Run: headless pygame with SDL's dummy video driver; simulated clock (each Clock.tick advances the game by its frame time, no real sleeping); random seed 0; keys injected as events and as key.get_pressed() state; mouse plan: one left click at the window centre at the start of phase 2, then a move to the lower-right quarter at the start of phase 3.
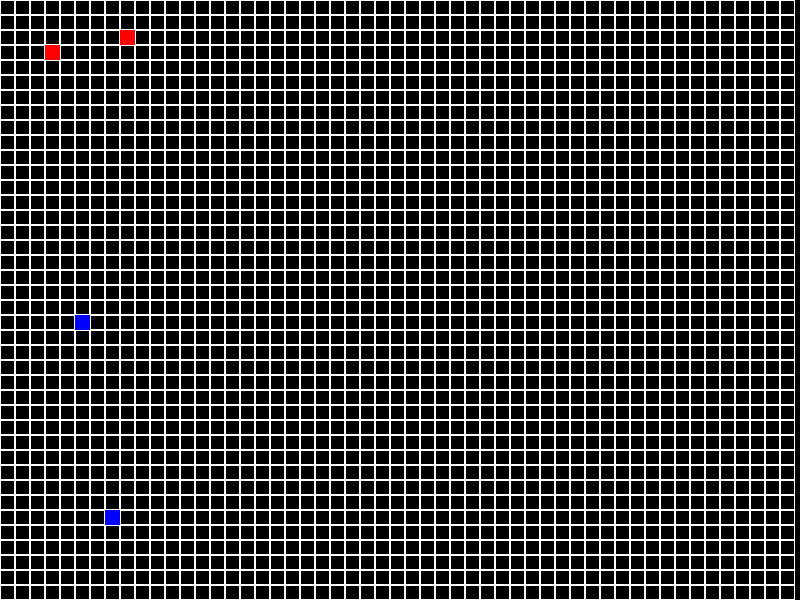
Frame 1 of 4 · flips 1–60 · no input
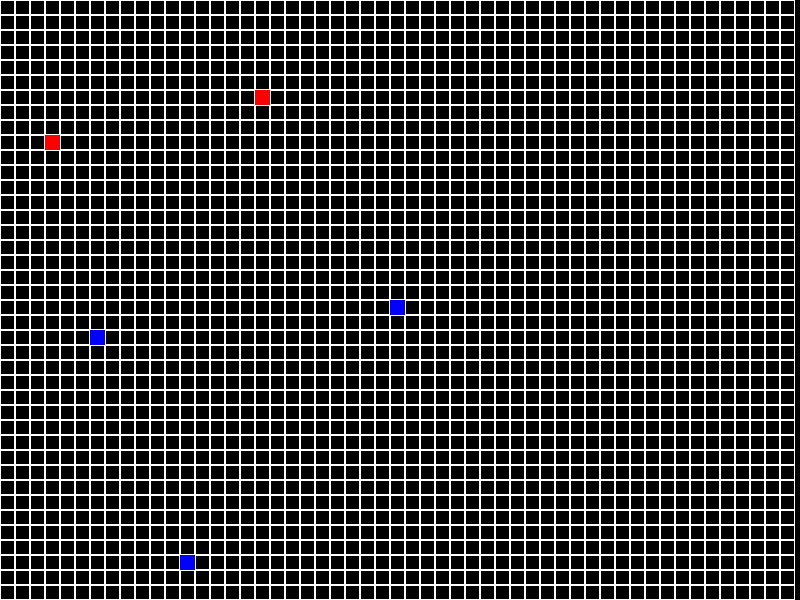
Frame 2 of 4 · flips 61–180 · clicked the window centre · tapped SPACE, RETURN · held RIGHT (→), D
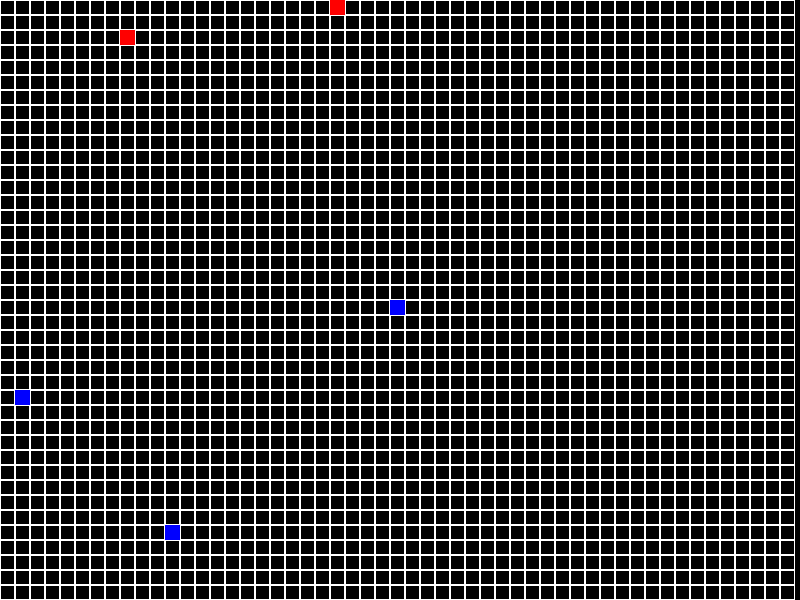
Frame 3 of 4 · flips 181–300 · moved the mouse to the lower-right quarter · held DOWN (↓), S
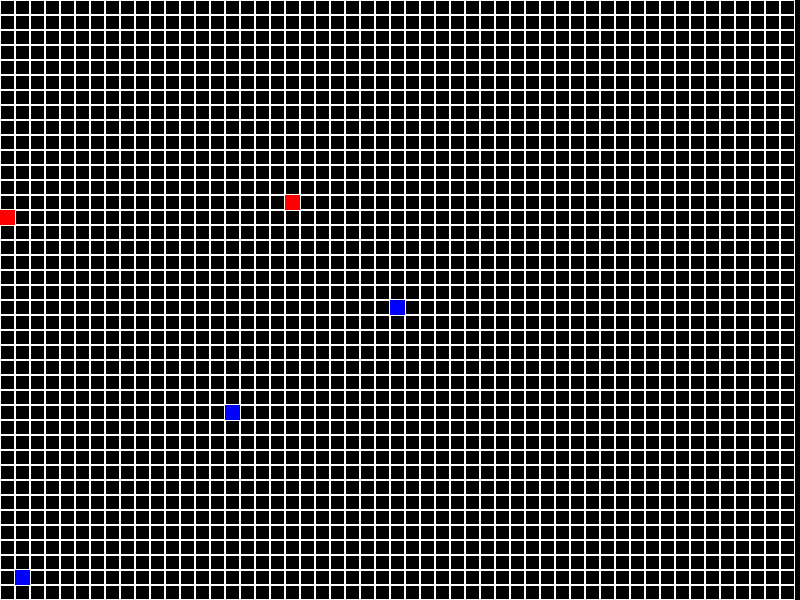
Frame 4 of 4 · flips 301–420 · held LEFT (←), A, UP (↑), W

The pygame program that drew these frames:

import random

import pygame
import sys

pygame.init()

# Настройки окна
screen_width, screen_height = 800, 600
screen = pygame.display.set_mode((screen_width, screen_height))

# Цвета
black = (0, 0, 0)
white = (255, 255, 255)
blue = (0, 0, 255)
red = (255, 0, 0)

# Настройки сетки
grid_size = 15
grid_width = screen_width // grid_size
grid_height = screen_height // grid_size


class Grid:
    def __init__(self, width, height, cell_size):
        self.width = width
        self.height = height
        self.cell_size = cell_size
        self.cells = [[None for _ in range(height)] for _ in range(width)]

    def draw(self, screen):
        for x in range(0, self.width * self.cell_size, self.cell_size):
            for y in range(0, self.height * self.cell_size, self.cell_size):
                rect = pygame.Rect(x, y, self.cell_size, self.cell_size)
                pygame.draw.rect(screen, white, rect, 1)

    def add_ship_from_coords(self, x, y, ship):
        grid_x = x // self.cell_size
        grid_y = y // self.cell_size
        if self.cells[grid_x][grid_y] is None:  # Проверяем, свободна ли ячейка
            self.cells[grid_x][grid_y] = ship
            ship.pos_x = grid_x
            ship.pos_y = grid_y

    def add_ship_from_cell(self, cell_x, cell_y, ship):
        if self.cells[cell_x][cell_y] is None:  # Проверяем, свободна ли ячейка
            self.cells[cell_x][cell_y] = ship
            ship.pos_x = cell_x
            ship.pos_y = cell_y


    def delete_ship(self, cell_x, cell_y):
        self.cells[cell_x][cell_y] = None

    def move_ship2position(self, ship, position):
        cell_x, cell_y = position

        if self.cells[cell_x][cell_y] is None:
            ship_x = ship.pos_x
            ship_y = ship.pos_y
            self.delete_ship(ship_x, ship_y)
            self.add_ship_from_cell(cell_x, cell_y, ship)


    def move_ship(self, ship, direction):
        if direction == "right":
            if grid_width - 1 > ship.pos_x:
                self.move_ship2position(ship, (ship.pos_x + 1, ship.pos_y))

        elif direction == "left":
            if 0 < ship.pos_x:
                self.move_ship2position(ship, (ship.pos_x - 1, ship.pos_y))

        elif direction == "up":
            if 0 < ship.pos_y:
                self.move_ship2position(ship, (ship.pos_x, ship.pos_y - 1))

        elif direction == "down":
            if grid_height - 1 > ship.pos_y:
                self.move_ship2position(ship, (ship.pos_x, ship.pos_y + 1))

    def move_ship_randomly(self, ship):
        direction = random.randint(1, 4)
        if direction == 1:
            self.move_ship(ship, "right")
        elif direction == 2:
            self.move_ship(ship, "left")
        elif direction == 3:
            self.move_ship(ship, "up")
        elif direction == 4:
            self.move_ship(ship, "down")



    def spawn_ships(self, ship, ships_count=5):

        height_lower = 0
        height_upper = self.height - 1

        if ship.ship_type == "our":
            height_lower = self.height / 2
            height_upper = self.height - 1

        if ship.ship_type == "enemy":
            height_lower = 0
            height_upper = self.height / 2 - 1


        coords = set()

        while len(coords) < ships_count:
            cell_x = random.randint(0, self.width - 1)
            cell_y = random.randint(height_lower, height_upper)

            if (cell_x, cell_y) not in coords:
                coords.add((cell_x, cell_y))
            self.add_ship_from_cell(cell_x, cell_y, ship)





class Ship:
    def __init__(self, color):
        self.color = color
        self.pos_x = None
        self.pos_y = None
    def draw(self, x, y, screen, cell_size):
        pygame.draw.rect(screen, self.color, (x, y, cell_size, cell_size))



class OurShip(Ship):
    def __init__(self, color=(0, 0, 255)):
        super().__init__(color)
        self.ship_type = "our"


class EnemyShip(Ship):
    def __init__(self, color=(255, 0, 0)):
        super().__init__(color)
        self.ship_type = "enemy"


# Создание сетки и корабля
grid = Grid(grid_width, grid_height, grid_size)


ship = Ship(blue)


enemy_ship1 = EnemyShip()
enemy_ship2 = EnemyShip()

grid.add_ship_from_cell(0, 0, enemy_ship1)
grid.add_ship_from_cell(1, 0, enemy_ship2)

our_ship1 = OurShip()
our_ship2 = OurShip()


grid.add_ship_from_cell(0, 30, our_ship1)
grid.add_ship_from_cell(1, 30, our_ship2)







# grid.spawn_ships(enemy_ship, ships_count=6)


# grid.add_ship_from_cell(1, 1, ship)
#
# grid.add_ship_from_cell(2, 2, enemy_ship)
clock = pygame.time.Clock()
FPS = 10

# Основной цикл игры
while True:
    clock.tick(FPS)
    grid.move_ship_randomly(enemy_ship1)
    grid.move_ship_randomly(enemy_ship2)

    grid.move_ship_randomly(our_ship1)
    grid.move_ship_randomly(our_ship2)



    for event in pygame.event.get():
        if event.type == pygame.QUIT:
            pygame.quit()
            sys.exit()
        if event.type == pygame.MOUSEBUTTONDOWN:
            mouseX, mouseY = pygame.mouse.get_pos()
            grid.add_ship_from_coords(mouseX, mouseY, ship)

    screen.fill(black)
    grid.draw(screen)
    # Отрисовываем корабли на поле
    for x in range(grid.width):
        for y in range(grid.height):
            if grid.cells[x][y] is not None:
                ship_x = x * grid.cell_size
                ship_y = y * grid.cell_size
                grid.cells[x][y].draw(ship_x, ship_y, screen, grid.cell_size)

    pygame.display.flip()
